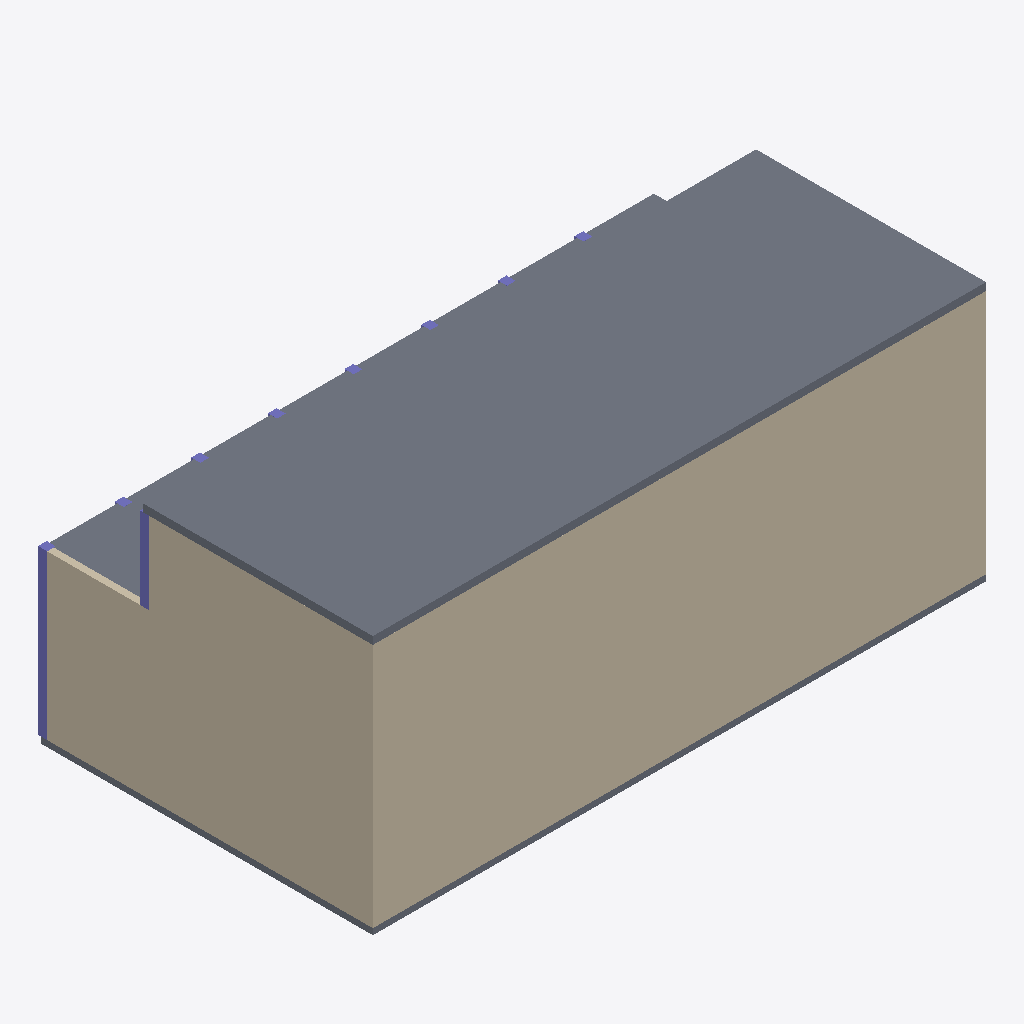
Isometric view of an IFC building model (IFC-SPF (STEP), schema IFC4, length unit millimetre), seen from the south-west, elements coloured by IFC class: 10 columns (violet), 6 walls (beige), 3 slabs (grey).
Extent 24.0 m × 13.1 m × 10.1 m (x, y, z). Elements (51): 24 IfcColumn, 16 IfcWindow, 7 IfcWall, 4 IfcSlab.

HEADER;
FILE_DESCRIPTION(('ViewDefinition[DesignTransferView]'),'2;1');
FILE_NAME('/dev/null','2026-11-14T22:25:41+02:00',(''),(''),'IfcOpenShell 0.9.0.post1','IfcOpenShell 0.9.0.post1','Nobody');
FILE_SCHEMA(('IFC4'));
ENDSEC;
DATA;
#1=IFCPROJECT('3WgyMZUF16F8HROIZ106HG',$,'Harbor Workshop',$,$,$,$,(#10),#5);
#12=IFCBUILDING('2TAS7QH4TDmQTETgepG4PE',$,'Harbor Workshop',$,$,$,$,$,$,$,$,$);
#23=IFCBUILDINGSTOREY('2$lt2QnF50wgDdataMSsYN',$,'Level 1',$,$,$,$,$,$,$);
#463=IFCBUILDINGSTOREY('0QFDEKjo10vAKbNPxeOEQu',$,'Level 2',$,$,$,$,$,$,$);
#928=IFCBUILDINGSTOREY('2YI8ZUAy5FIecJ9r9TJOgB',$,'Level 3',$,$,$,$,$,$,$);
#1183=IFCSLAB('0FkfH6l1TPIQzvN5V7fYuN',$,'Roof',$,$,#1205,#1194,$,$);
#953=IFCWALL('3kKrUVUUHR58YCMWjv9fv7',$,'North 2',$,$,#975,#964,$,$);
#49=IFCWALL('0ktMxWOpHV9Oi2DbENbXxN',$,'North 0',$,$,#71,#60,$,$);
#488=IFCWALL('1s68UTh3TUjha5sym5ELt3',$,'North 1',$,$,#510,#499,$,$);
#511=IFCWALL('1mtoAc$fzIPutWhVH1Ut9h',$,'West 1',$,$,#533,#522,$,$);
#72=IFCWALL('0rha2n$IDT8f6D$Ob1kBUn',$,'West 0',$,$,#94,#83,$,$);
#976=IFCWALL('10zOJ2RNDIoBrw$HrI7pJA',$,'West 2',$,$,#998,#987,$,$);
#929=IFCSLAB('35LMD7S55TmuaIhv9FApi8',$,'Deck 2',$,$,#952,#940,$,$);
#25=IFCSLAB('1bQuvbTHLHAf5EjuLTbXoV',$,'Deck 0',$,$,#48,#36,$,$);
#534=IFCCOLUMN('3YNOPP3ajOHfirby5GNbts',$,'Pier 1/0',$,$,#556,#545,$,$);
#999=IFCCOLUMN('1AVqYKKWXTDwlqz1HNDyxg',$,'Pier 2/0',$,$,#1021,#1010,$,$);
#95=IFCCOLUMN('36UVekRYzHiRmWRLuvRUlQ',$,'Pier 0/0',$,$,#117,#106,$,$);
#856=IFCCOLUMN('2YHyilf$bSQRS7OK$yrCgR',$,'Pier 1/21',$,$,#878,#867,$,$);
#626=IFCCOLUMN('3LrcthqbXJiQfWQD5dVjn_',$,'Pier 1/6',$,$,#648,#637,$,$);
#580=IFCCOLUMN('3vUTiGmY5N6BT7fGLO1sYi',$,'Pier 1/3',$,$,#602,#591,$,$);
#672=IFCCOLUMN('1FfG1Wt6vMbwlEzOALtvrM',$,'Pier 1/9',$,$,#694,#683,$,$);
#764=IFCCOLUMN('3Q6hSsjJrLIRDjydVYeV02',$,'Pier 1/15',$,$,#786,#775,$,$);
#718=IFCCOLUMN('36tkbl4KDKhOdcSQP6_CTs',$,'Pier 1/12',$,$,#740,#729,$,$);
#810=IFCCOLUMN('3hJvT3tinHTvUx8Qy4Rc0P',$,'Pier 1/18',$,$,#832,#821,$,$);
ENDSEC;
